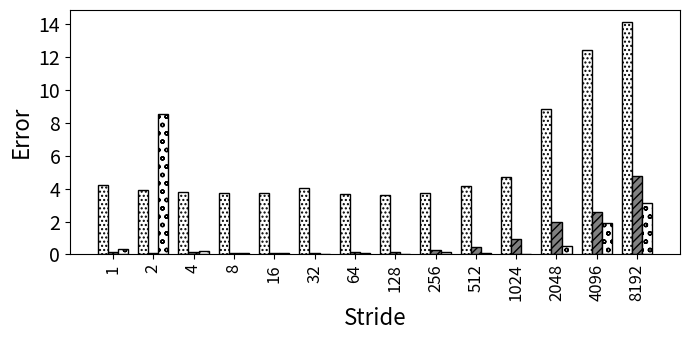

Recreate this plot in Python.
import random
import matplotlib
import matplotlib.pyplot as plt
from matplotlib import style

import numpy as np
import matplotlib.patches as mpatches

#plt.rcdefaults()
fig, ax = plt.subplots()

fig.set_size_inches(7, 3.5)


#stride = ['stride-1', 'stride-2', 'stride-4', 'stride-8', 'stride-16', 'stride-32', 'stride-64', 'stride-128', 'stride-256', 'stride-512', 'stride-1024', 'stride-2048', 'stride-4096', 'stride-8192']
stride = ['1', '2', '4', '8', '16', '32', '64', '128', '256', '512', '1024', '2048', '4096', '8192']

bwell=[4.21852275844524, 3.90608688058248, 3.8223683780258, 3.73424119901852, 3.7676356393251, 4.02841127557144, 3.68713389553336, 3.63028568609069, 3.70927287405481, 4.14933686677218, 4.71166512172513, 8.86279432213751, 12.4614550278779, 14.1619348147106]
slake=[0.159616817401684, 0.119840210921328, 0.12671921865537, 0.102247347794585, 0.102103641909677, 0.0730985269655542, 0.175818334683489, 0.174542815378168, 0.255855699428283, 0.47212837407447, 0.924995941887834, 1.9515562248996, 2.58922515261541, 4.78506103506104]
clake=[0.350090063588601, 8.53364951909188, 0.207934730560625, 0.103365046119479, 0.0773880644918124, 0.043485082249818, 0.0929694863148149, 0.0285521499256748, 0.127779066533547, 0.0767410628637207, 0.00384014746166253, 0.497987671302664, 1.92398465432049, 3.16107056443616]


def average(lst):
    return sum(lst) / len(lst)

print("accurcy")
print("Broadwell showed {:.1f}".format((100-average(bwell)))+"\% accuracy, Sky Lake showed {:.1f}".format((100-average(slake)))+"\% accuracy, and Cascade Lake showed {:.1f}".format((100-average(slake)))+"\% accuracy")


barwidth=.25
# Set position of bar on X axis
r1 = np.arange(len(bwell))
r2 = [x + barwidth for x in r1]
r3 = [x + barwidth for x in r2]


x_pos = np.arange(len(stride))  # the label locations
#ax.barh(x_pos, read, hatch='....', color='white', edgecolor='black')
#rects1 = plt.bar(x, traffic, .8, hatch='....', color='white', edgecolor='black')
plt.bar(r1, bwell, width=barwidth, hatch='....', color='white', edgecolor='black', label='Broadwell')
plt.bar(r2, slake, width=barwidth, hatch='////', color='grey', edgecolor='black', label='Sky Lake')
plt.bar(r3, clake, width=barwidth, hatch='oo', color='white', edgecolor='black', label='Cascade Lake')

#plt.legend(handlelength=3, fontsize=12)

#plt.legend(loc="upper right", fontsize=12)


ax.set_ylabel('Error', fontsize=16)
ax.set_xlabel('Stride', fontsize=16)


#plt.title('', fontsize=18)
#ax.set_xticks(x_pos)

plt.yticks(fontsize=14)
#plt.yticks(np.arange(0, 100, 10), fontsize=14)
#ax.get_yaxis().get_major_formatter().set_scientific(False)

plt.xticks([r + barwidth for r in range(len(bwell))], stride, fontsize=12, rotation=90)

#plt.xticks(rotation=90, fontsize=14)
#ax.set_xticklabels(stride, fontsize=12)

#ax.invert_yaxis()
plt.tight_layout()

plt.show()
fig.savefig('50_init_nonp.png', dpi=100)

# Example data
